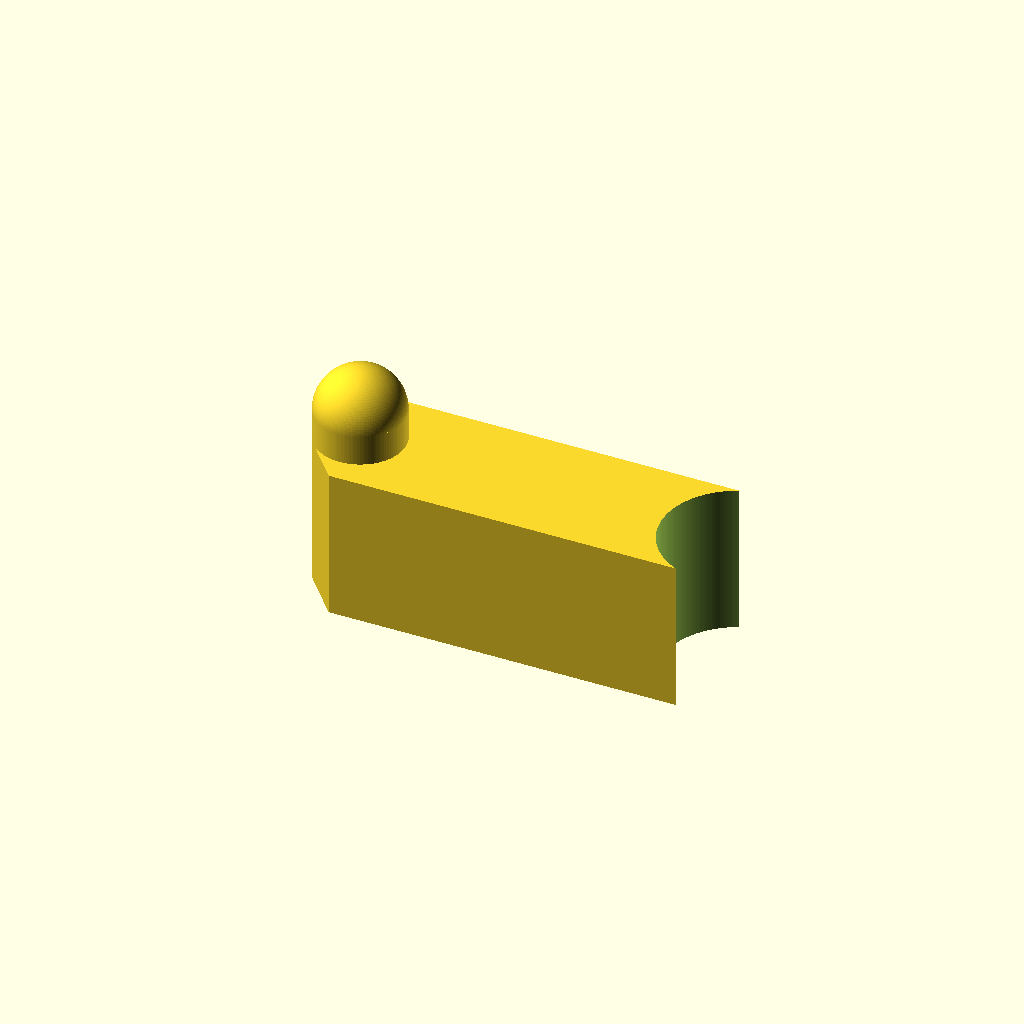
Cell 1 — every parameter at its default value.
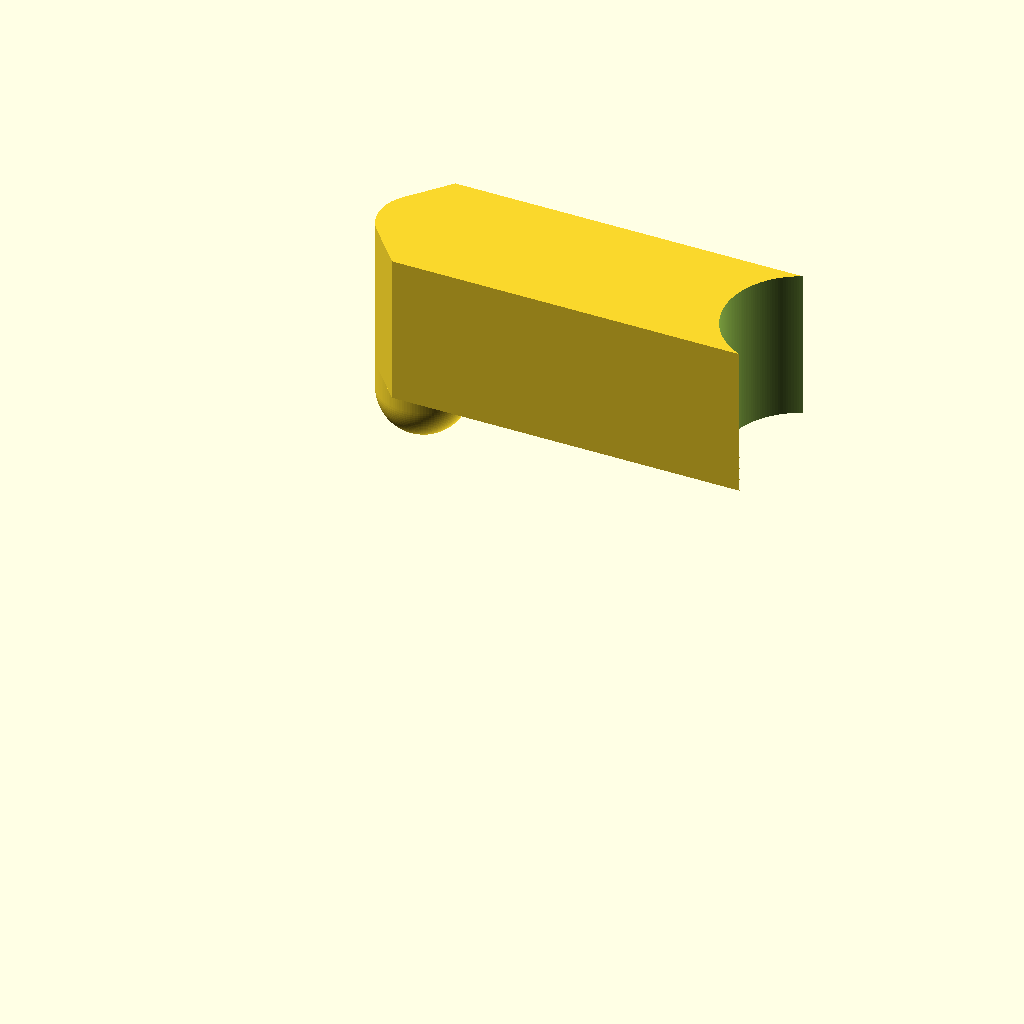
Cell 2 — orientToPrint set to false, the other parameters unchanged.
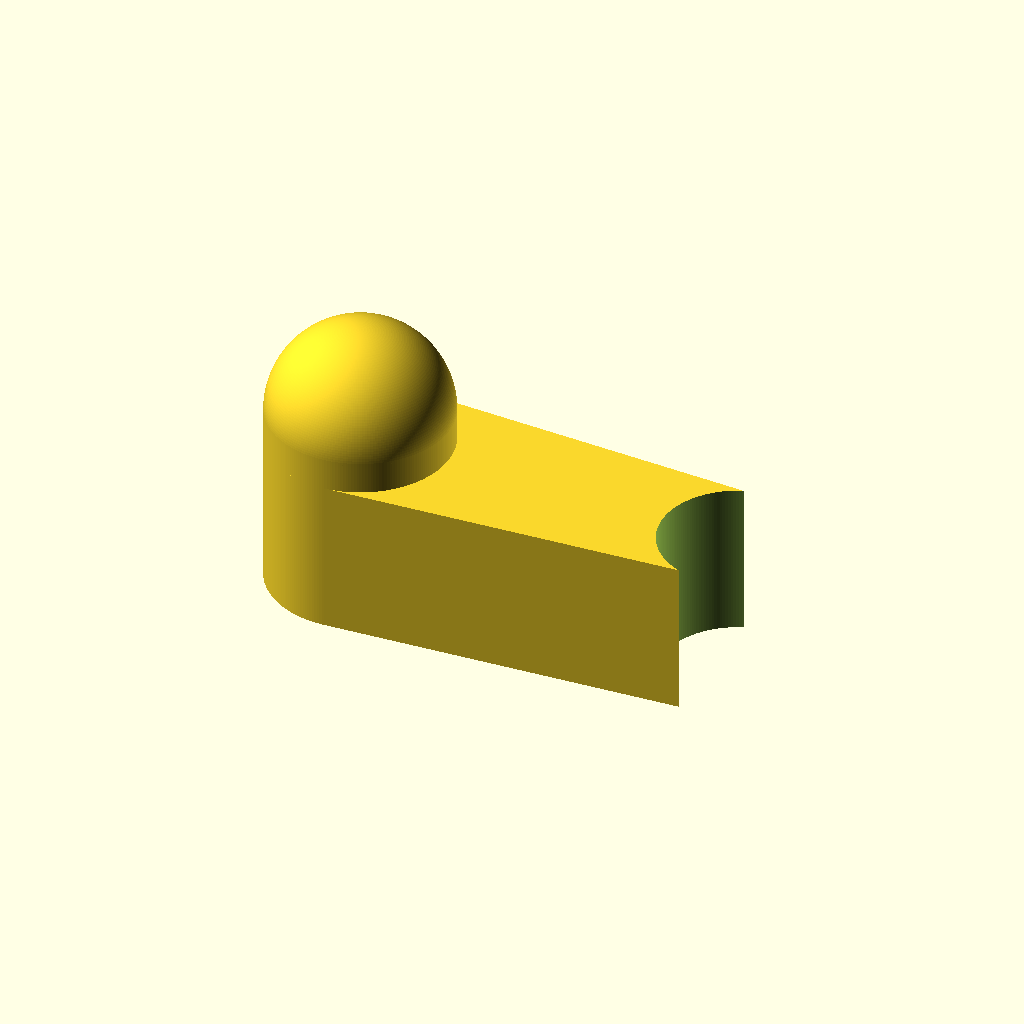
Cell 3 — postDiameter set to 7, the other parameters unchanged.
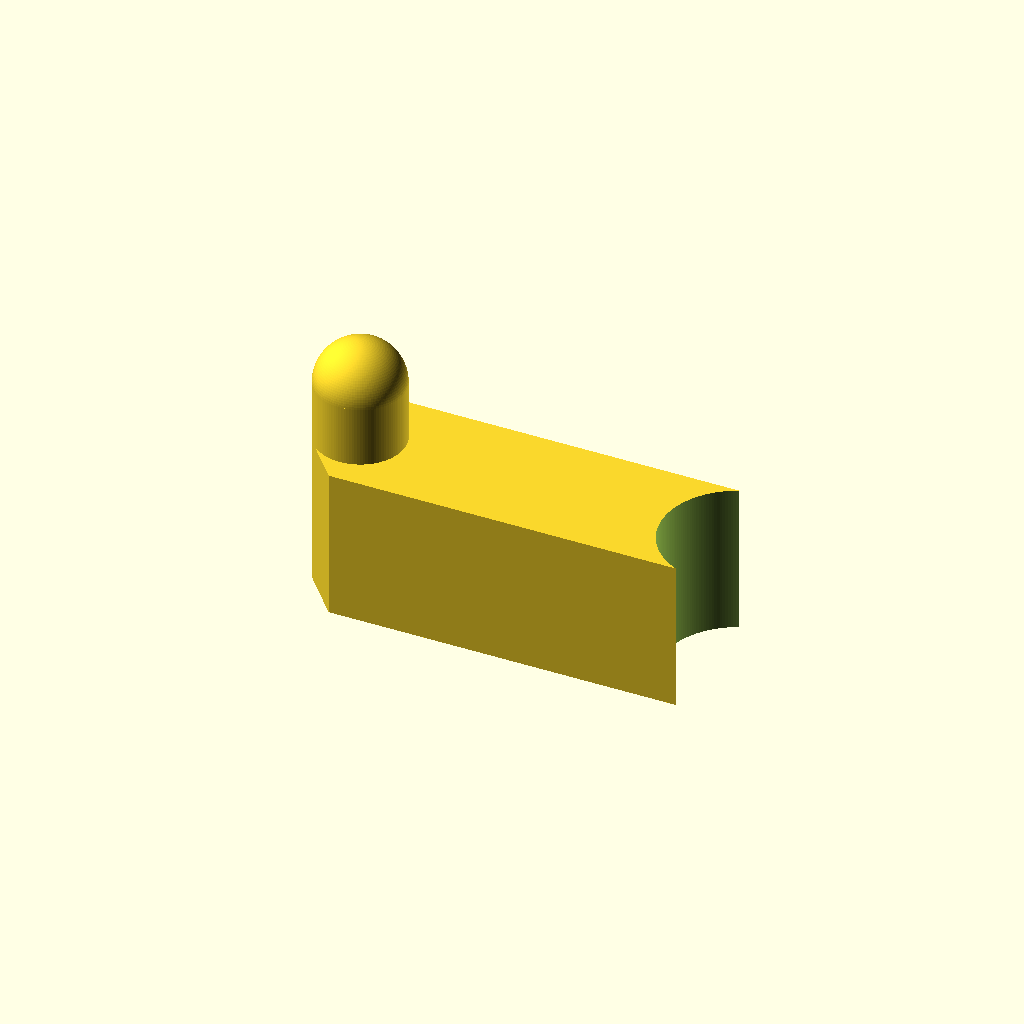
Cell 4: postHeight = 2.4 (everything else at default).
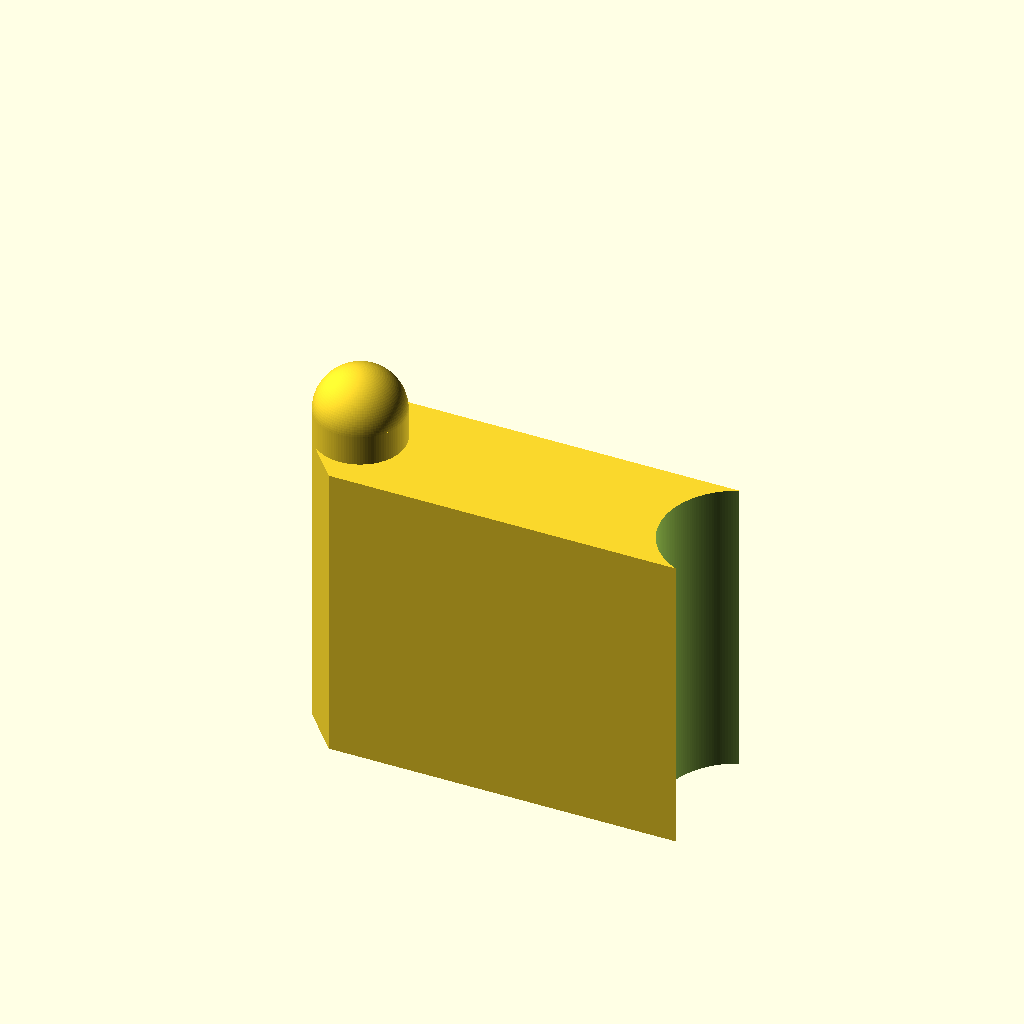
Cell 5: the same model with bodyHeight = 12.
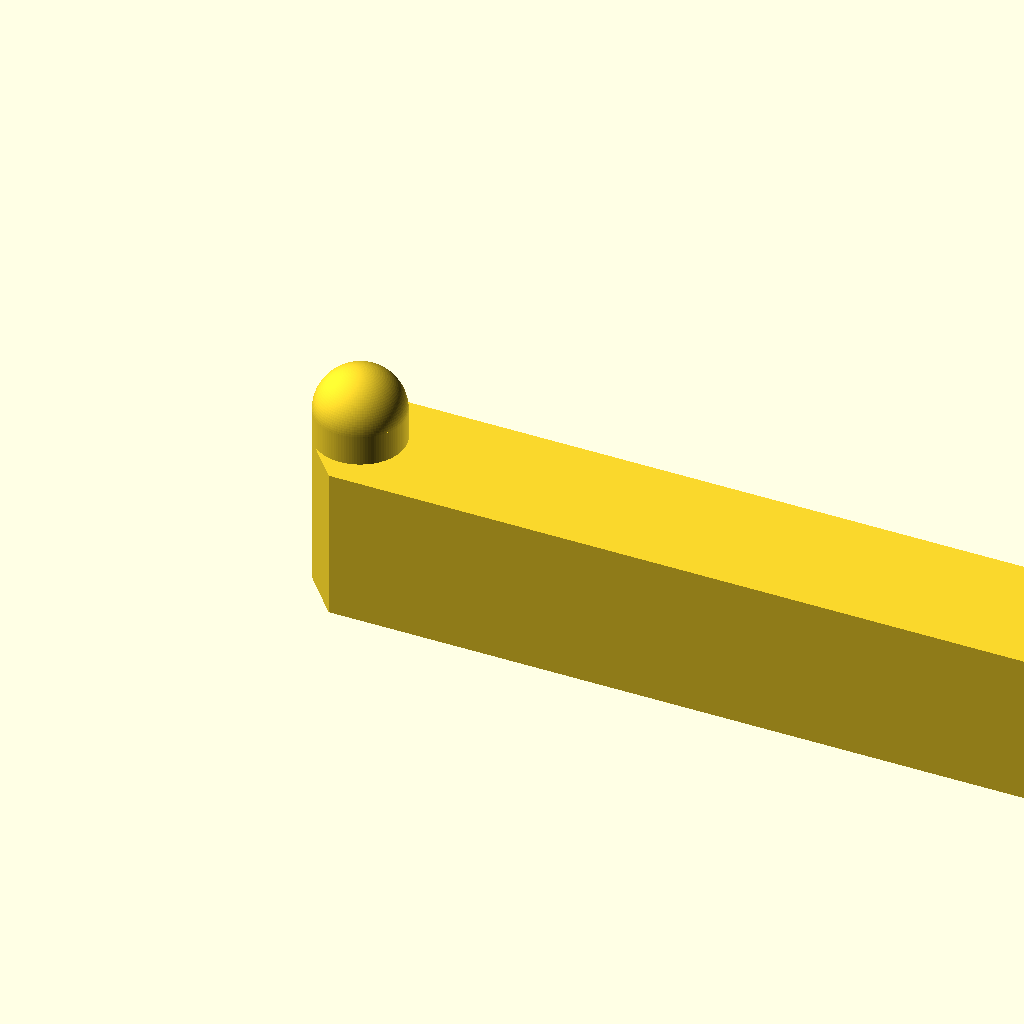
Cell 6 — bodyLength set to 30, the other parameters unchanged.
One fixed orthographic camera (rotation 55°, 0°, 25°; colour scheme Cornfield) for every cell.
Source of the model, Hatchbox_Spool_Drawers (1)/files/stopper.scad:
// Minimum render angle
$fa = 1;
// Minimum render size
$fs = 0.1;

postDiameter = 3.5;
postHeight = 1.2;

bodyHeight = 6.0;
bodyLength = 15;
bodyWidth = 5.4;

orientToPrint = true;

if( orientToPrint )
{
	rotate( [180, 0, 0] ) render();
}
else
{
	render();
}


module render()
{
	difference()
	{
		{
			union()
			{
				hull()
				{
					{
						cube( [bodyLength, bodyWidth, bodyHeight] );
					}
					{
						translate( [0, (bodyWidth/2), 0] ) cylinder( d = postDiameter, h = bodyHeight );
					}
				}
				translate( [0, (bodyWidth/2), -1 * postHeight] ) sphere( d = postDiameter );
			}
		}
		{
			translate( [bodyLength, bodyWidth/2, -0.1] ) cylinder( d = bodyWidth + 0.5, h = bodyHeight + 0.2 );
		}
	}

	translate( [0, (bodyWidth/2), -1 * postHeight] ) cylinder( d = postDiameter, h = postHeight );
}
Customizer parameters (derived from the source; name, type, default, range or options):
postDiameter: number, default 3.5
postHeight: number, default 1.2
bodyHeight: number, default 6
bodyLength: number, default 15
bodyWidth: number, default 5.4
orientToPrint: bool, default true
